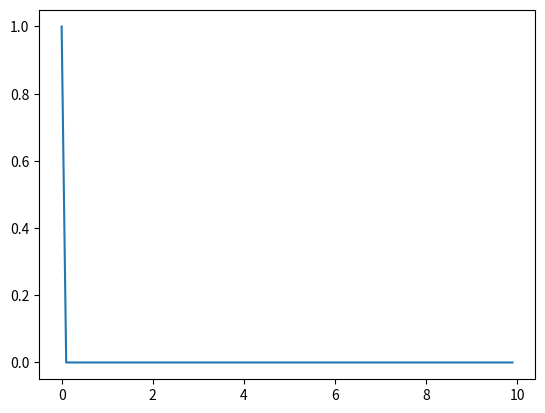

The script that saved this image:
from scipy import signal
import numpy as np
import matplotlib.pyplot as plt


def TransferFunction(IN, M, dt):
    
    num = np.zeros(M)
    den = np.zeros(M)
    
    for n in range(M):
        for k in range(M):
            num[n] = IN[n-k]
            den[n] = IN[n-k]
    

    
    return signal.TransferFunction(num, den, dt=dt)

def plot(x:np.ndarray, y:np.ndarray):
    
    plt.figure()
    plt.plot(x, y)
    
    return 0


def main():
    
    M = 10
    length = 2*M
    dt = 0.1
    xRange = np.arange(length)
    
    tf = TransferFunction(xRange, M, dt)
        
    tout, yout = signal.dimpulse(tf)

    plot(tout, yout[0])
    
    plt.show()

        
    return 0


if __name__ == "__main__":
    main()